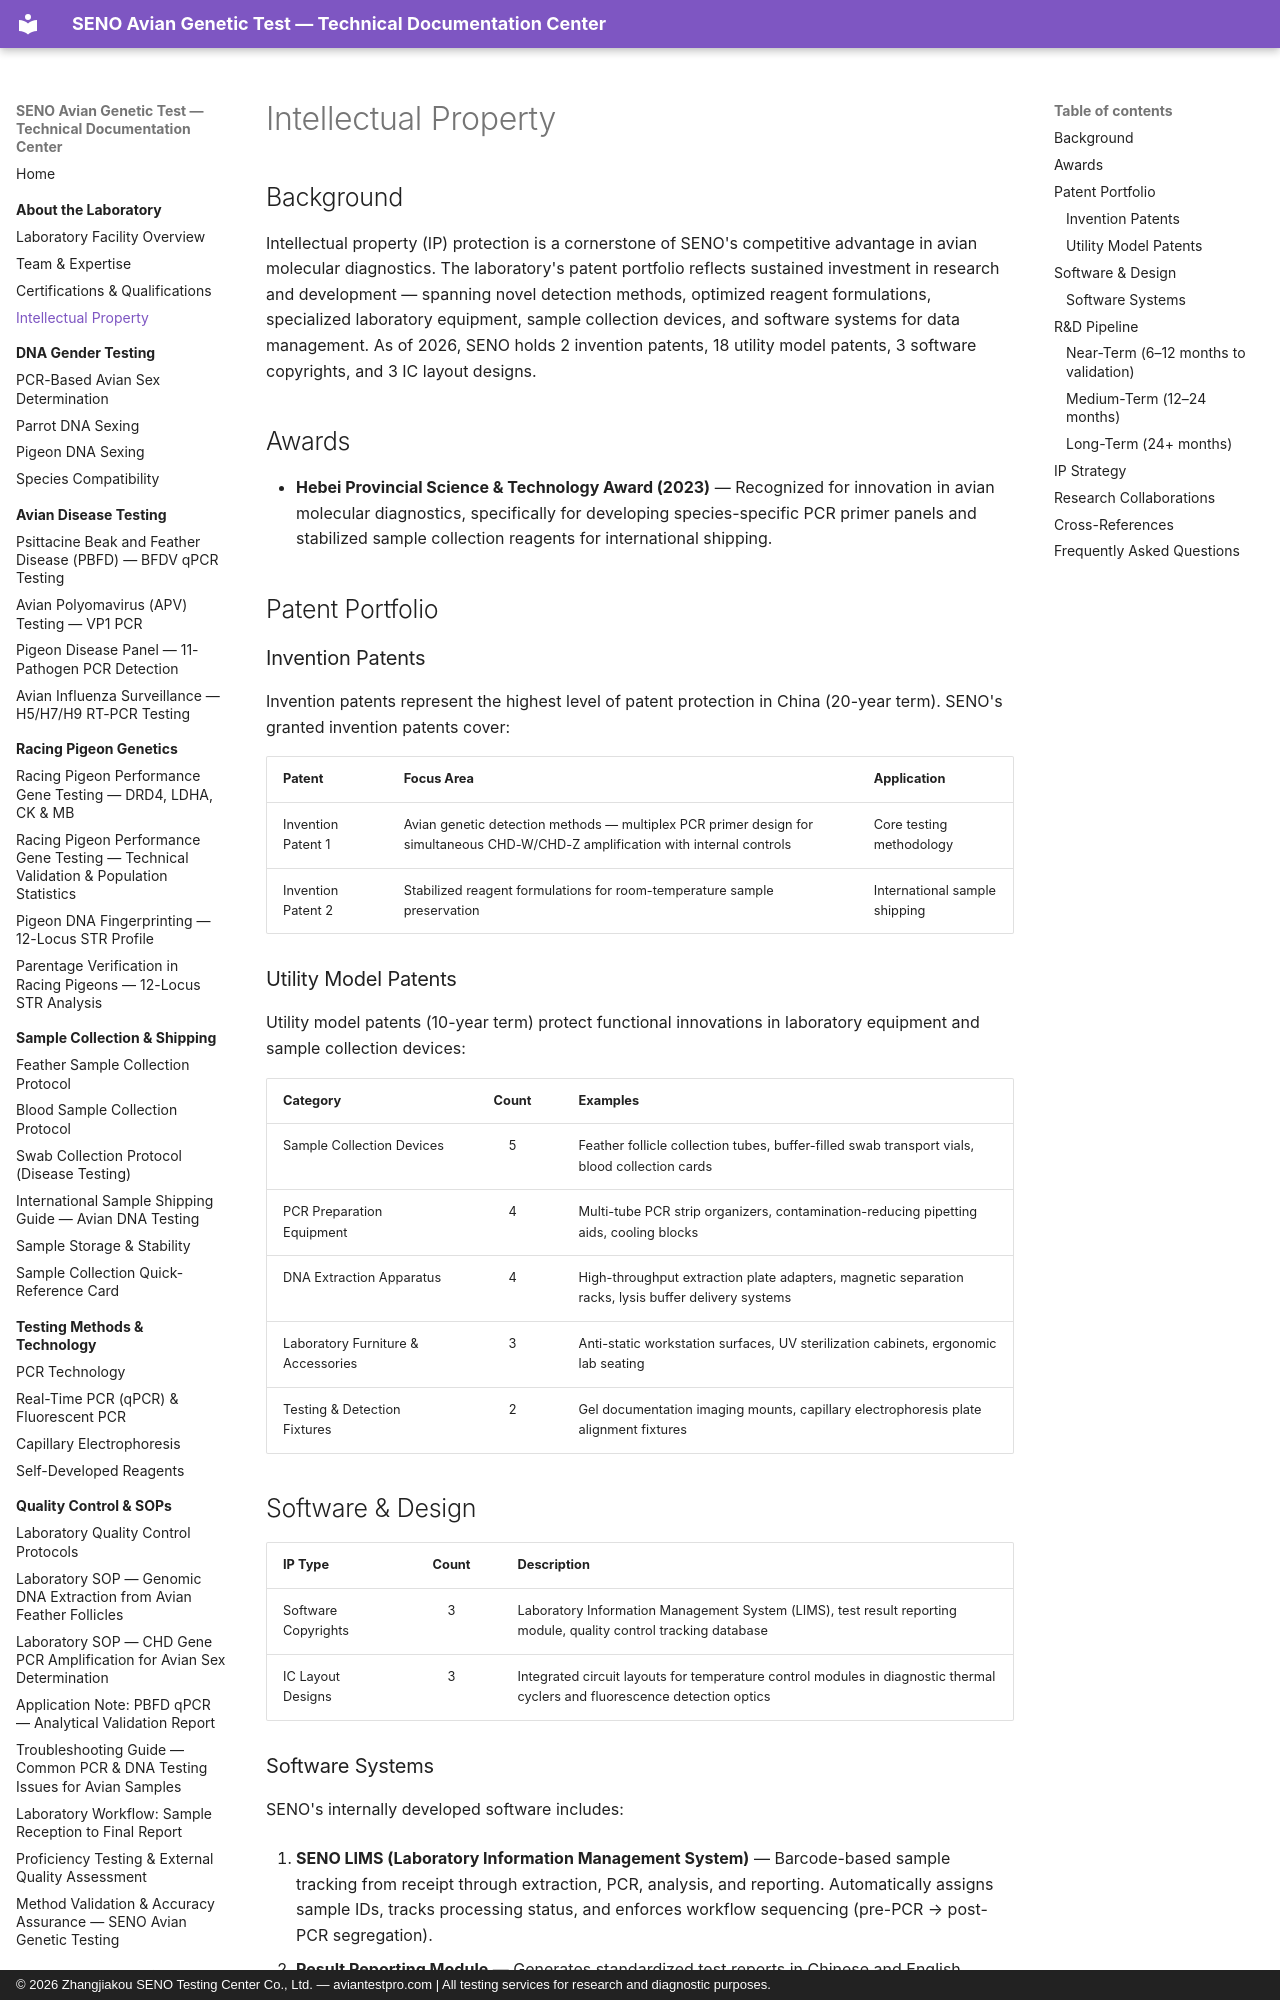

repository: martinxionbiotech-max/aviantestpro.com · page: about/intellectual-property/index.html · generator: mkdocs · copyright: © 2026 Zhangjiakou SENO Testing Center Co., Ltd. — aviantestpro.com | All testing services for research and diagnostic purposes.

---title: Intellectual Property – SENO Patent Portfolio and Innovation
description: SENO Testing Center's intellectual property including invention patents, utility model patents, software copyrights, IC layout designs, and R&D pipeline for avian molecular diagnostics.
canonical: https://aviantestpro.com/knowledge/about/intellectual-property
datePublished: 2026-01-15
dateModified: 2026-08-01---
canonical: https://aviantestpro.com/knowledge/about/intellectual-property


# Intellectual Property


## Background

Intellectual property (IP) protection is a cornerstone of SENO's competitive advantage in avian molecular diagnostics. The laboratory's patent portfolio reflects sustained investment in research and development — spanning novel detection methods, optimized reagent formulations, specialized laboratory equipment, sample collection devices, and software systems for data management. As of 2026, SENO holds 2 invention patents, 18 utility model patents, 3 software copyrights, and 3 IC layout designs.

## Awards

- **Hebei Provincial Science & Technology Award (2023)** — Recognized for innovation in avian molecular diagnostics, specifically for developing species-specific PCR primer panels and stabilized sample collection reagents for international shipping.

## Patent Portfolio

### Invention Patents

Invention patents represent the highest level of patent protection in China (20-year term). SENO's granted invention patents cover:

| Patent | Focus Area | Application |
|:-------|:-----------|:------------|
| Invention Patent 1 | Avian genetic detection methods — multiplex PCR primer design for simultaneous CHD-W/CHD-Z amplification with internal controls | Core testing methodology |
| Invention Patent 2 | Stabilized reagent formulations for room-temperature sample preservation | International sample shipping |

### Utility Model Patents

Utility model patents (10-year term) protect functional innovations in laboratory equipment and sample collection devices:

| Category | Count | Examples |
|:---------|:-----:|:---------|
| Sample Collection Devices | 5 | Feather follicle collection tubes, buffer-filled swab transport vials, blood collection cards |
| PCR Preparation Equipment | 4 | Multi-tube PCR strip organizers, contamination-reducing pipetting aids, cooling blocks |
| DNA Extraction Apparatus | 4 | High-throughput extraction plate adapters, magnetic separation racks, lysis buffer delivery systems |
| Laboratory Furniture & Accessories | 3 | Anti-static workstation surfaces, UV sterilization cabinets, ergonomic lab seating |
| Testing & Detection Fixtures | 2 | Gel documentation imaging mounts, capillary electrophoresis plate alignment fixtures |

## Software & Design

| IP Type | Count | Description |
|:--------|:-----:|:------------|
| Software Copyrights | 3 | Laboratory Information Management System (LIMS), test result reporting module, quality control tracking database |
| IC Layout Designs | 3 | Integrated circuit layouts for temperature control modules in diagnostic thermal cyclers and fluorescence detection optics |
